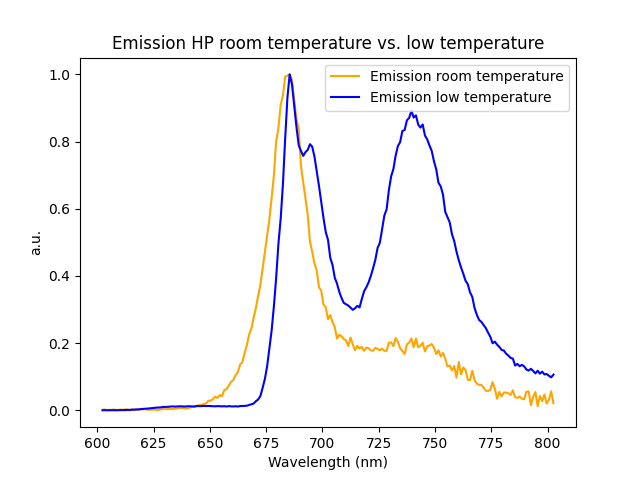

Values plotted in this chart, from the file beside it:
Wavelength; em_HP_rt; em_HP_lt
602,3083; 4896; -5081,0625
603,30982; 6438,875; 6777,75
604,31134; -305,8398438; -2166,15625
605,31286; 3493,658203; 4237,8125
606,31438; 3139,494141; 1636,71875
607,3159; 7041,488281; -4926,78125
608,31742; 465,0058594; 8228,40625
609,31894; 1259,214844; 11462,59375
610,32046; 6461,001953; -313,9375
611,32198; 3687,638672; 14436,1875
612,3235; 7358,289063; 27850,0625
613,32502; 6639,986328; 43880,96875
614,32654; -1155,417969; 62382,3125
615,32806; 6300,505859; 65807,5
616,32958; 5931,705078; 91220,34375
617,3311; 6486,949219; 116929,375
618,33262; 938,9277344; 146131,0938
619,33414; 10423,26953; 169788,2188
620,33566; 6656,382813; 190429,4688
621,33718; 9363,927734; 233163
622,3387; 3649,724609; 256889,25
623,34022; 5034,201172; 301039,8438
624,34174; 4194,853516; 343943,125
625,34326; 6059,902344; 383106,0938
626,34478; 2403,095703; 422834,0938
627,3463; 3849,603516; 431295,625
628,34782; 7212,525391; 465623,3125
629,34934; 10633,15039; 535290,625
630,35086; 13118,82227; 529766,4375
631,35238; 7959,408203; 543315,75
632,3539; 12986,19531; 577398,75
633,35542; 9074,599609; 613626,25
634,35694; 13190,28711; 580887,75
635,35846; 13428,07422; 604873,375
636,35998; 19281,20313; 624119,375
637,3615; 17386,27148; 630917,875
638,36302; 17634,37109; 591186,1875
639,36454; 12476,36914; 595176
640,36606; 16371,00781; 643137,6875
641,36758; 23292,14844; 617454,875
642,3691; 27496,87109; 600088,25
643,37062; 27950,93359; 623848,5
644,37214; 38088,8125; 678536,6875
645,37366; 42143; 646194,75
646,37518; 45258,38281; 671396,4375
647,3767; 51952,02734; 684175
648,37822; 56228,71484; 661651,875
649,37974; 78541,14844; 680662,375
650,38126; 78690,16406; 668854,375
651,38278; 91436,46875; 632438,625
652,3843; 111279,2734; 628086,8125
653,38582; 101353,4609; 653765,3125
654,38734; 124411,1484; 643651,25
655,38886; 114402,375; 611684,5625
656,39038; 165209,0781; 641900,8125
657,3919; 171859,1563; 592858,25
658,39342; 203124,7344; 662837,375
659,39494; 232376,2813; 614935,3125
660,39646; 247486; 600486,5
661,39798; 287277,3125; 632200,375
... 191 more rows
